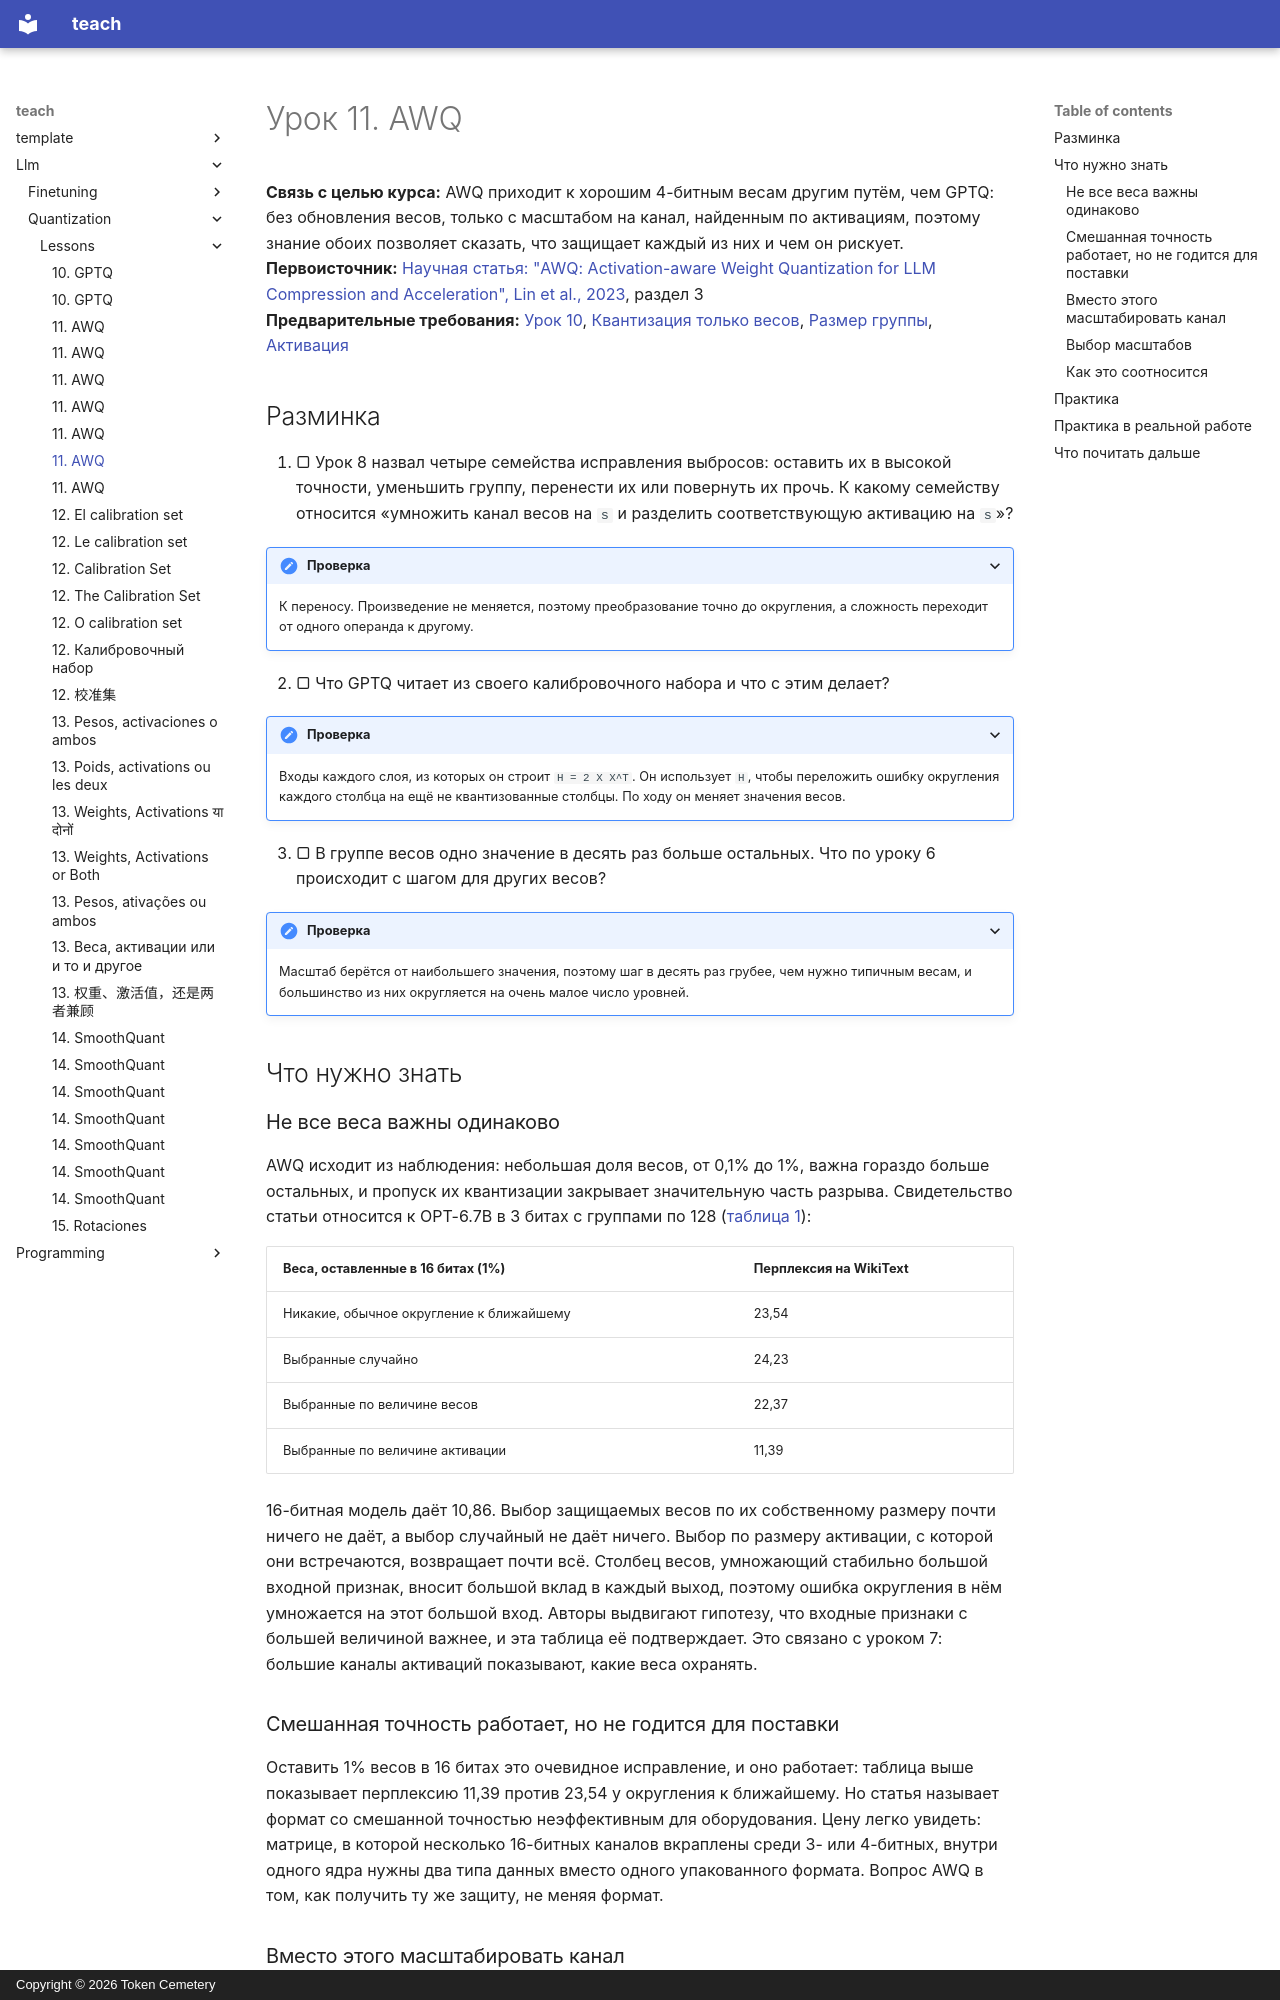

repository: TokenCemetery/teach · page: llm/quantization/lessons/0011-awq.ru/index.html · generator: mkdocs · copyright: Copyright © 2026 Token Cemetery

---
title: "11. AWQ"
description: "Защита весов, которые встречаются с крупными активациями, масштабированием их каналов до округления"
type: lesson
---

# Урок 11. AWQ

**Связь с целью курса:** AWQ приходит к хорошим 4-битным весам другим путём, чем GPTQ: без обновления весов, только с масштабом на канал, найденным по активациям, поэтому знание обоих позволяет сказать, что защищает каждый из них и чем он рискует.
**Первоисточник:** [Научная статья: "AWQ: Activation-aware Weight Quantization for LLM Compression and Acceleration", Lin et al., 2023](https://arxiv.org/abs/2306.00978), раздел 3
**Предварительные требования:** [Урок 10](0010-gptq.md), [Квантизация только весов](../GLOSSARY.md), [Размер группы](../GLOSSARY.md), [Активация](../GLOSSARY.md)

## Разминка

1. ▢ Урок 8 назвал четыре семейства исправления выбросов: оставить их в высокой точности, уменьшить группу, перенести их или повернуть их прочь. К какому семейству относится «умножить канал весов на `s` и разделить соответствующую активацию на `s`»?

<details markdown="1"><summary>Проверка</summary>

К переносу. Произведение не меняется, поэтому преобразование точно до округления, а сложность переходит от одного операнда к другому.

</details>

2. ▢ Что GPTQ читает из своего калибровочного набора и что с этим делает?

<details markdown="1"><summary>Проверка</summary>

Входы каждого слоя, из которых он строит `H = 2 X X^T`. Он использует `H`, чтобы переложить ошибку округления каждого столбца на ещё не квантизованные столбцы. По ходу он меняет значения весов.

</details>

3. ▢ В группе весов одно значение в десять раз больше остальных. Что по уроку 6 происходит с шагом для других весов?

<details markdown="1"><summary>Проверка</summary>

Масштаб берётся от наибольшего значения, поэтому шаг в десять раз грубее, чем нужно типичным весам, и большинство из них округляется на очень малое число уровней.

</details>

## Что нужно знать

### Не все веса важны одинаково

AWQ исходит из наблюдения: небольшая доля весов, от 0,1% до 1%, важна гораздо больше остальных, и пропуск их квантизации закрывает значительную часть разрыва. Свидетельство статьи относится к OPT-6.7B в 3 битах с группами по 128 ([таблица 1](https://arxiv.org/abs/2306.00978)):

| Веса, оставленные в 16 битах (1%) | Перплексия на WikiText |
|---|---|
| Никакие, обычное округление к ближайшему | 23,54 |
| Выбранные случайно | 24,23 |
| Выбранные по величине весов | 22,37 |
| Выбранные по величине активации | 11,39 |

16-битная модель даёт 10,86. Выбор защищаемых весов по их собственному размеру почти ничего не даёт, а выбор случайный не даёт ничего. Выбор по размеру активации, с которой они встречаются, возвращает почти всё. Столбец весов, умножающий стабильно большой входной признак, вносит большой вклад в каждый выход, поэтому ошибка округления в нём умножается на этот большой вход. Авторы выдвигают гипотезу, что входные признаки с большей величиной важнее, и эта таблица её подтверждает. Это связано с уроком 7: большие каналы активаций показывают, какие веса охранять.

### Смешанная точность работает, но не годится для поставки

Оставить 1% весов в 16 битах это очевидное исправление, и оно работает: таблица выше показывает перплексию 11,39 против 23,54 у округления к ближайшему. Но статья называет формат со смешанной точностью неэффективным для оборудования. Цену легко увидеть: матрице, в которой несколько 16-битных каналов вкраплены среди 3- или 4-битных, внутри одного ядра нужны два типа данных вместо одного упакованного формата. Вопрос AWQ в том, как получить ту же защиту, не меняя формат.
